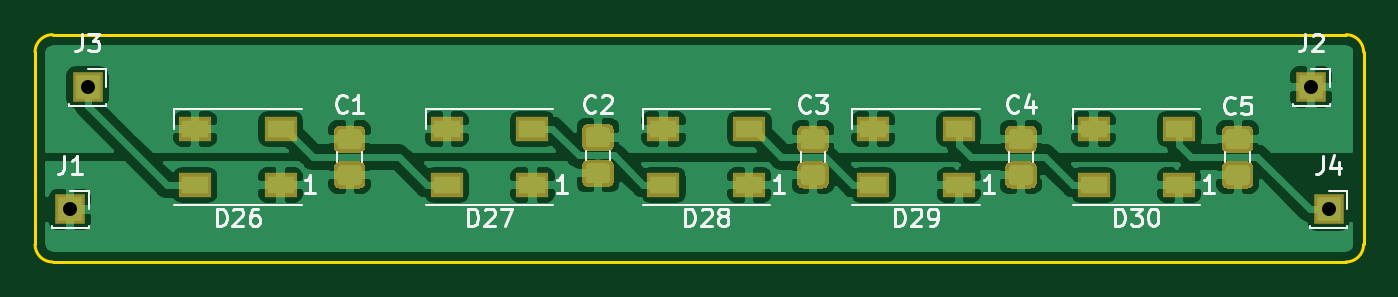
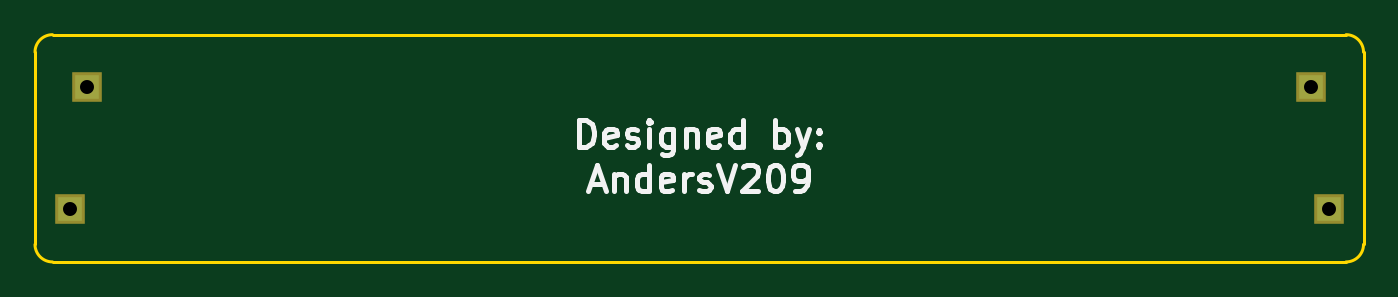
Circuit board: 9 layer files. Board 76.0 x 13.0 mm.
- bottom_copper: hal9k-backlight-B.Cu.gbr (904 bytes)
- bottom_mask: hal9k-backlight-B.Mask.gbr (744 bytes)
- bottom_silk: hal9k-backlight-B.SilkS.gbr (6225 bytes)
- outline: hal9k-backlight-Edge.Cuts.gbr (891 bytes)
- top_copper: hal9k-backlight-F.Cu.gbr (71470 bytes)
- top_mask: hal9k-backlight-F.Mask.gbr (17368 bytes)
- paste: hal9k-backlight-F.Paste.gbr (17126 bytes)
- top_silk: hal9k-backlight-F.SilkS.gbr (12958 bytes)
- drill: hal9k-backlight.drl (180 bytes)

=== bottom_copper: hal9k-backlight-B.Cu.gbr ===
G04 #@! TF.GenerationSoftware,KiCad,Pcbnew,(5.0.0)*
G04 #@! TF.CreationDate,2018-09-09T18:04:00+02:00*
G04 #@! TF.ProjectId,hal9k-backlight,68616C396B2D6261636B6C696768742E,rev?*
G04 #@! TF.SameCoordinates,PX6acfc00PY56c8cc0*
G04 #@! TF.FileFunction,Copper,L2,Bot,Signal*
G04 #@! TF.FilePolarity,Positive*
%FSLAX46Y46*%
G04 Gerber Fmt 4.6, Leading zero omitted, Abs format (unit mm)*
G04 Created by KiCad (PCBNEW (5.0.0)) date 09/09/18 18:04:00*
%MOMM*%
%LPD*%
G01*
G04 APERTURE LIST*
G04 #@! TA.AperFunction,ComponentPad*
%ADD10R,1.350000X1.350000*%
G04 #@! TD*
G04 APERTURE END LIST*
D10*
G04 #@! TO.P,J1,1*
G04 #@! TO.N,+BATT*
X2000000Y3000000D03*
G04 #@! TD*
G04 #@! TO.P,J2,1*
G04 #@! TO.N,GND*
X73000000Y10000000D03*
G04 #@! TD*
G04 #@! TO.P,J3,1*
G04 #@! TO.N,Net-(D26-Pad4)*
X3000000Y10000000D03*
G04 #@! TD*
G04 #@! TO.P,J4,1*
G04 #@! TO.N,Net-(D30-Pad2)*
X74000000Y3000000D03*
G04 #@! TD*
M02*

=== bottom_mask: hal9k-backlight-B.Mask.gbr ===
G04 #@! TF.GenerationSoftware,KiCad,Pcbnew,(5.0.0)*
G04 #@! TF.CreationDate,2018-09-09T18:04:00+02:00*
G04 #@! TF.ProjectId,hal9k-backlight,68616C396B2D6261636B6C696768742E,rev?*
G04 #@! TF.SameCoordinates,PX6acfc00PY56c8cc0*
G04 #@! TF.FileFunction,Soldermask,Bot*
G04 #@! TF.FilePolarity,Negative*
%FSLAX46Y46*%
G04 Gerber Fmt 4.6, Leading zero omitted, Abs format (unit mm)*
G04 Created by KiCad (PCBNEW (5.0.0)) date 09/09/18 18:04:00*
%MOMM*%
%LPD*%
G01*
G04 APERTURE LIST*
%ADD10R,1.750000X1.750000*%
G04 APERTURE END LIST*
D10*
G04 #@! TO.C,J1*
X2000000Y3000000D03*
G04 #@! TD*
G04 #@! TO.C,J2*
X73000000Y10000000D03*
G04 #@! TD*
G04 #@! TO.C,J3*
X3000000Y10000000D03*
G04 #@! TD*
G04 #@! TO.C,J4*
X74000000Y3000000D03*
G04 #@! TD*
M02*

=== bottom_silk: hal9k-backlight-B.SilkS.gbr ===
G04 #@! TF.GenerationSoftware,KiCad,Pcbnew,(5.0.0)*
G04 #@! TF.CreationDate,2018-09-09T18:04:00+02:00*
G04 #@! TF.ProjectId,hal9k-backlight,68616C396B2D6261636B6C696768742E,rev?*
G04 #@! TF.SameCoordinates,PX6acfc00PY56c8cc0*
G04 #@! TF.FileFunction,Legend,Bot*
G04 #@! TF.FilePolarity,Positive*
%FSLAX46Y46*%
G04 Gerber Fmt 4.6, Leading zero omitted, Abs format (unit mm)*
G04 Created by KiCad (PCBNEW (5.0.0)) date 09/09/18 18:04:00*
%MOMM*%
%LPD*%
G01*
G04 APERTURE LIST*
%ADD10C,0.300000*%
G04 APERTURE END LIST*
D10*
X44857142Y6596429D02*
X44857142Y8096429D01*
X44500000Y8096429D01*
X44285714Y8025000D01*
X44142857Y7882143D01*
X44071428Y7739286D01*
X44000000Y7453572D01*
X44000000Y7239286D01*
X44071428Y6953572D01*
X44142857Y6810715D01*
X44285714Y6667858D01*
X44500000Y6596429D01*
X44857142Y6596429D01*
X42785714Y6667858D02*
X42928571Y6596429D01*
X43214285Y6596429D01*
X43357142Y6667858D01*
X43428571Y6810715D01*
X43428571Y7382143D01*
X43357142Y7525000D01*
X43214285Y7596429D01*
X42928571Y7596429D01*
X42785714Y7525000D01*
X42714285Y7382143D01*
X42714285Y7239286D01*
X43428571Y7096429D01*
X42142857Y6667858D02*
X42000000Y6596429D01*
X41714285Y6596429D01*
X41571428Y6667858D01*
X41500000Y6810715D01*
X41500000Y6882143D01*
X41571428Y7025000D01*
X41714285Y7096429D01*
X41928571Y7096429D01*
X42071428Y7167858D01*
X42142857Y7310715D01*
X42142857Y7382143D01*
X42071428Y7525000D01*
X41928571Y7596429D01*
X41714285Y7596429D01*
X41571428Y7525000D01*
X40857142Y6596429D02*
X40857142Y7596429D01*
X40857142Y8096429D02*
X40928571Y8025000D01*
X40857142Y7953572D01*
X40785714Y8025000D01*
X40857142Y8096429D01*
X40857142Y7953572D01*
X39500000Y7596429D02*
X39500000Y6382143D01*
X39571428Y6239286D01*
X39642857Y6167858D01*
X39785714Y6096429D01*
X40000000Y6096429D01*
X40142857Y6167858D01*
X39500000Y6667858D02*
X39642857Y6596429D01*
X39928571Y6596429D01*
X40071428Y6667858D01*
X40142857Y6739286D01*
X40214285Y6882143D01*
X40214285Y7310715D01*
X40142857Y7453572D01*
X40071428Y7525000D01*
X39928571Y7596429D01*
X39642857Y7596429D01*
X39500000Y7525000D01*
X38785714Y7596429D02*
X38785714Y6596429D01*
X38785714Y7453572D02*
X38714285Y7525000D01*
X38571428Y7596429D01*
X38357142Y7596429D01*
X38214285Y7525000D01*
X38142857Y7382143D01*
X38142857Y6596429D01*
X36857142Y6667858D02*
X37000000Y6596429D01*
X37285714Y6596429D01*
X37428571Y6667858D01*
X37500000Y6810715D01*
X37500000Y7382143D01*
X37428571Y7525000D01*
X37285714Y7596429D01*
X37000000Y7596429D01*
X36857142Y7525000D01*
X36785714Y7382143D01*
X36785714Y7239286D01*
X37500000Y7096429D01*
X35500000Y6596429D02*
X35500000Y8096429D01*
X35500000Y6667858D02*
X35642857Y6596429D01*
X35928571Y6596429D01*
X36071428Y6667858D01*
X36142857Y6739286D01*
X36214285Y6882143D01*
X36214285Y7310715D01*
X36142857Y7453572D01*
X36071428Y7525000D01*
X35928571Y7596429D01*
X35642857Y7596429D01*
X35500000Y7525000D01*
X33642857Y6596429D02*
X33642857Y8096429D01*
X33642857Y7525000D02*
X33500000Y7596429D01*
X33214285Y7596429D01*
X33071428Y7525000D01*
X33000000Y7453572D01*
X32928571Y7310715D01*
X32928571Y6882143D01*
X33000000Y6739286D01*
X33071428Y6667858D01*
X33214285Y6596429D01*
X33500000Y6596429D01*
X33642857Y6667858D01*
X32428571Y7596429D02*
X32071428Y6596429D01*
X31714285Y7596429D02*
X32071428Y6596429D01*
X32214285Y6239286D01*
X32285714Y6167858D01*
X32428571Y6096429D01*
X31142857Y6739286D02*
X31071428Y6667858D01*
X31142857Y6596429D01*
X31214285Y6667858D01*
X31142857Y6739286D01*
X31142857Y6596429D01*
X31142857Y7525000D02*
X31071428Y7453572D01*
X31142857Y7382143D01*
X31214285Y7453572D01*
X31142857Y7525000D01*
X31142857Y7382143D01*
X44214285Y4475000D02*
X43500000Y4475000D01*
X44357142Y4046429D02*
X43857142Y5546429D01*
X43357142Y4046429D01*
X42857142Y5046429D02*
X42857142Y4046429D01*
X42857142Y4903572D02*
X42785714Y4975000D01*
X42642857Y5046429D01*
X42428571Y5046429D01*
X42285714Y4975000D01*
X42214285Y4832143D01*
X42214285Y4046429D01*
X40857142Y4046429D02*
X40857142Y5546429D01*
X40857142Y4117858D02*
X41000000Y4046429D01*
X41285714Y4046429D01*
X41428571Y4117858D01*
X41500000Y4189286D01*
X41571428Y4332143D01*
X41571428Y4760715D01*
X41500000Y4903572D01*
X41428571Y4975000D01*
X41285714Y5046429D01*
X41000000Y5046429D01*
X40857142Y4975000D01*
X39571428Y4117858D02*
X39714285Y4046429D01*
X40000000Y4046429D01*
X40142857Y4117858D01*
X40214285Y4260715D01*
X40214285Y4832143D01*
X40142857Y4975000D01*
X40000000Y5046429D01*
X39714285Y5046429D01*
X39571428Y4975000D01*
X39500000Y4832143D01*
X39500000Y4689286D01*
X40214285Y4546429D01*
X38857142Y4046429D02*
X38857142Y5046429D01*
X38857142Y4760715D02*
X38785714Y4903572D01*
X38714285Y4975000D01*
X38571428Y5046429D01*
X38428571Y5046429D01*
X38000000Y4117858D02*
X37857142Y4046429D01*
X37571428Y4046429D01*
X37428571Y4117858D01*
X37357142Y4260715D01*
X37357142Y4332143D01*
X37428571Y4475000D01*
X37571428Y4546429D01*
X37785714Y4546429D01*
X37928571Y4617858D01*
X38000000Y4760715D01*
X38000000Y4832143D01*
X37928571Y4975000D01*
X37785714Y5046429D01*
X37571428Y5046429D01*
X37428571Y4975000D01*
X36928571Y5546429D02*
X36428571Y4046429D01*
X35928571Y5546429D01*
X35500000Y5403572D02*
X35428571Y5475000D01*
X35285714Y5546429D01*
X34928571Y5546429D01*
X34785714Y5475000D01*
X34714285Y5403572D01*
X34642857Y5260715D01*
X34642857Y5117858D01*
X34714285Y4903572D01*
X35571428Y4046429D01*
X34642857Y4046429D01*
X33714285Y5546429D02*
X33571428Y5546429D01*
X33428571Y5475000D01*
X33357142Y5403572D01*
X33285714Y5260715D01*
X33214285Y4975000D01*
X33214285Y4617858D01*
X33285714Y4332143D01*
X33357142Y4189286D01*
X33428571Y4117858D01*
X33571428Y4046429D01*
X33714285Y4046429D01*
X33857142Y4117858D01*
X33928571Y4189286D01*
X34000000Y4332143D01*
X34071428Y4617858D01*
X34071428Y4975000D01*
X34000000Y5260715D01*
X33928571Y5403572D01*
X33857142Y5475000D01*
X33714285Y5546429D01*
X32500000Y4046429D02*
X32214285Y4046429D01*
X32071428Y4117858D01*
X32000000Y4189286D01*
X31857142Y4403572D01*
X31785714Y4689286D01*
X31785714Y5260715D01*
X31857142Y5403572D01*
X31928571Y5475000D01*
X32071428Y5546429D01*
X32357142Y5546429D01*
X32500000Y5475000D01*
X32571428Y5403572D01*
X32642857Y5260715D01*
X32642857Y4903572D01*
X32571428Y4760715D01*
X32500000Y4689286D01*
X32357142Y4617858D01*
X32071428Y4617858D01*
X31928571Y4689286D01*
X31857142Y4760715D01*
X31785714Y4903572D01*
M02*

=== outline: hal9k-backlight-Edge.Cuts.gbr ===
G04 #@! TF.GenerationSoftware,KiCad,Pcbnew,(5.0.0)*
G04 #@! TF.CreationDate,2018-09-09T18:04:00+02:00*
G04 #@! TF.ProjectId,hal9k-backlight,68616C396B2D6261636B6C696768742E,rev?*
G04 #@! TF.SameCoordinates,PX6acfc00PY56c8cc0*
G04 #@! TF.FileFunction,Profile,NP*
%FSLAX46Y46*%
G04 Gerber Fmt 4.6, Leading zero omitted, Abs format (unit mm)*
G04 Created by KiCad (PCBNEW (5.0.0)) date 09/09/18 18:04:00*
%MOMM*%
%LPD*%
G01*
G04 APERTURE LIST*
%ADD10C,0.150000*%
G04 APERTURE END LIST*
D10*
X1000000Y0D02*
G75*
G02X0Y1000000I0J1000000D01*
G01*
X0Y12000000D02*
G75*
G02X1000000Y13000000I1000000J0D01*
G01*
X75000000Y13000000D02*
G75*
G02X76000000Y12000000I0J-1000000D01*
G01*
X76000000Y1000000D02*
G75*
G02X75000000Y0I-1000000J0D01*
G01*
X0Y12000000D02*
X0Y1000000D01*
X75000000Y13000000D02*
X1000000Y13000000D01*
X76000000Y1000000D02*
X76000000Y12000000D01*
X1000000Y0D02*
X75000000Y0D01*
M02*

=== top_copper: hal9k-backlight-F.Cu.gbr (71470 bytes, source omitted) ===
=== top_mask: hal9k-backlight-F.Mask.gbr (17368 bytes, source omitted) ===
=== paste: hal9k-backlight-F.Paste.gbr (17126 bytes, source omitted) ===
=== top_silk: hal9k-backlight-F.SilkS.gbr (12958 bytes, source omitted) ===
=== drill: hal9k-backlight.drl ===
M48
;DRILL file {KiCad (5.0.0)} date 09/09/18 18:04:06
;FORMAT={-:-/ absolute / metric / decimal}
FMAT,2
METRIC,TZ
T1C0.800
%
G90
G05
M71
T1
X74.Y3.
X3.Y10.
X73.Y10.
X2.Y3.
T0
M30
